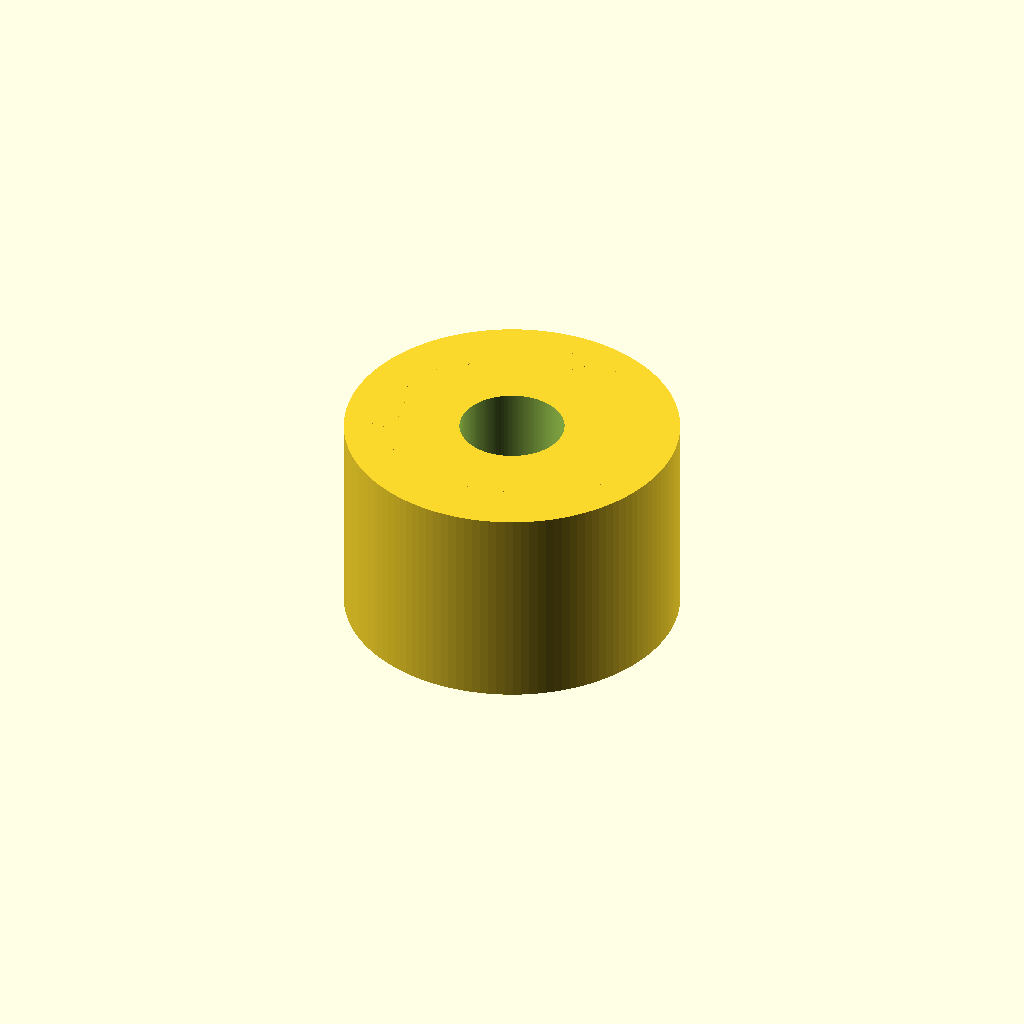
Cell 1: the model at its default parameters.
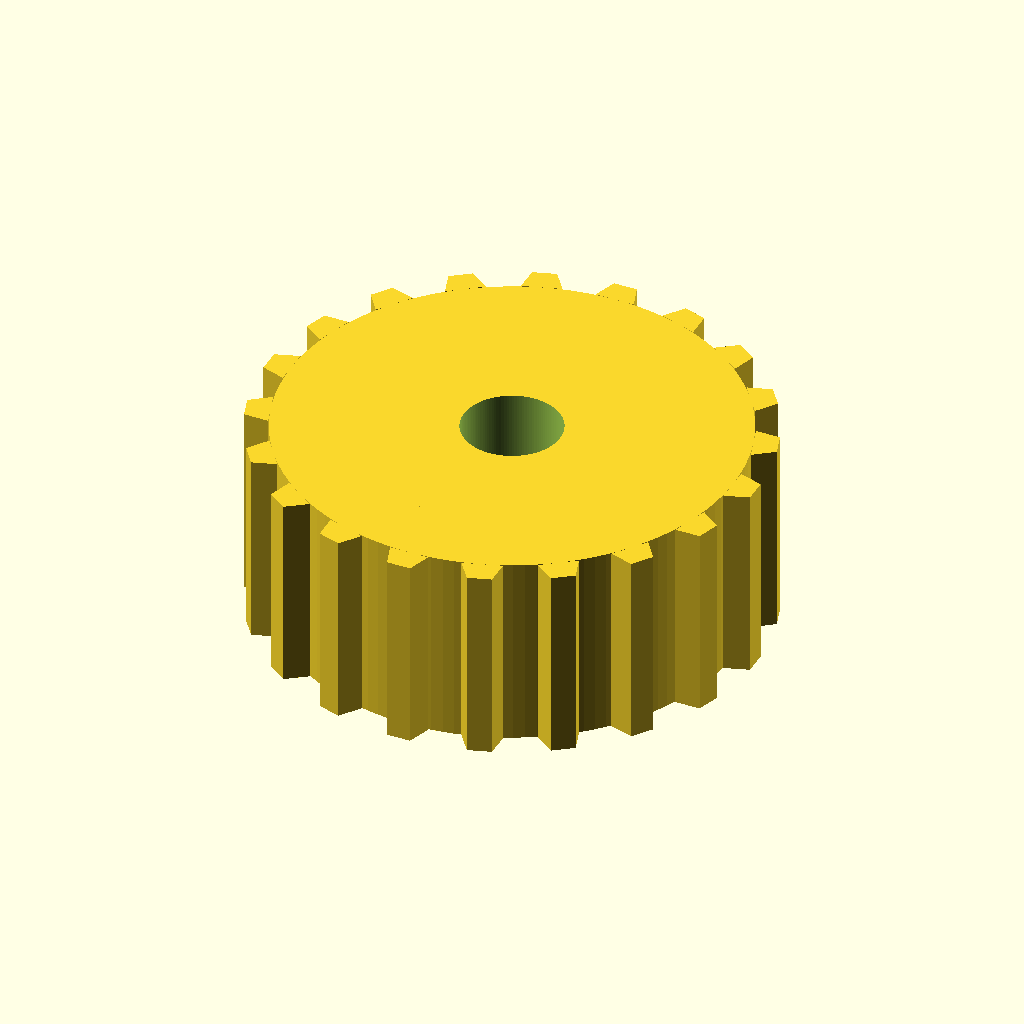
Cell 2 — pitch_d set to 24.44, the other parameters unchanged.
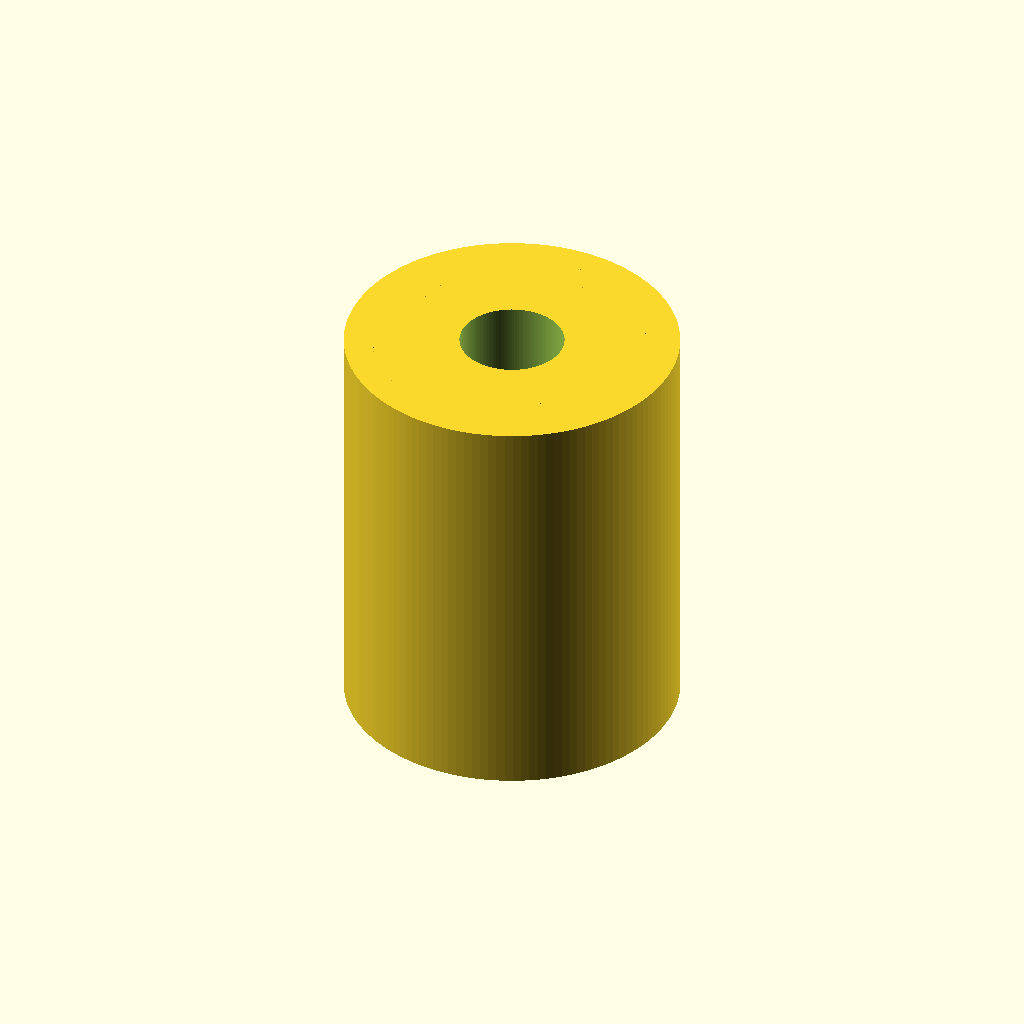
Cell 3: pulley_width = 20 (everything else at default).
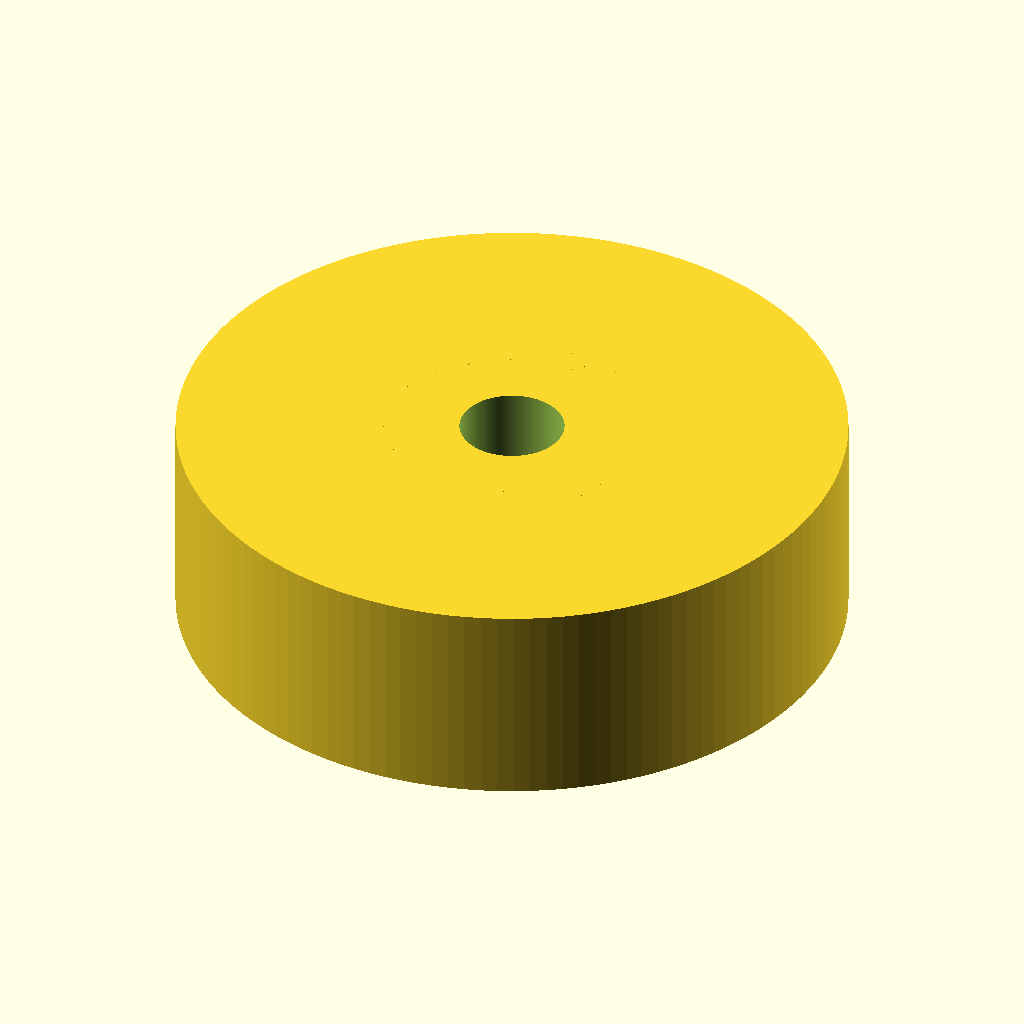
Cell 4: hub_d = 32 (everything else at default).
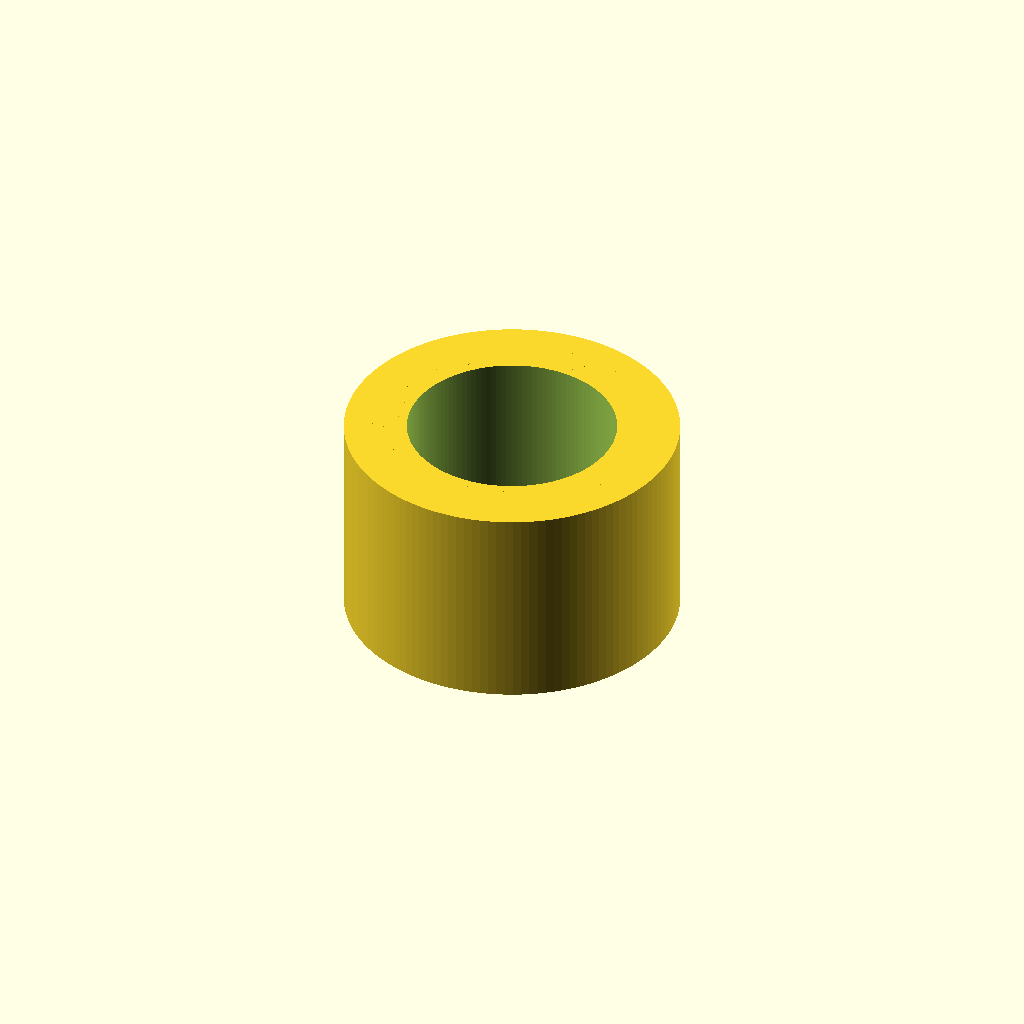
Cell 5 — bore_d set to 10, the other parameters unchanged.
All cells are drawn from one camera (rotation 55°, 0°, 25°, orthographic, colour scheme Cornfield), so only the parameter changes between them.
Source of the model, results/nopscadlib/baselines/gpt52/scad/pulley__GT2x20um_pulley.scad:
$fn=128;

teeth = 20;
pitch_d = 12.22;
pitch_r = pitch_d/2;

pulley_width = 10;
hub_d = 16;
hub_r = hub_d/2;

bore_d = 5;
bore_r = bore_d/2;

tooth_height = 1.2;
tooth_tip_width = 1.2;
tooth_root_width = 2.0;

root_r = pitch_r - tooth_height*0.55;
tip_r  = pitch_r + tooth_height*0.45;

module tooth2d(root_w, tip_w, r0, r1){
    polygon(points=[
        [-root_w/2, r0],
        [ root_w/2, r0],
        [ tip_w/2,  r1],
        [-tip_w/2,  r1]
    ]);
}

module pulley_body(){
    union(){
        cylinder(h=pulley_width, r=root_r, center=true);
        cylinder(h=pulley_width, r=hub_r, center=true);
    }
}

module teeth_ring(){
    for(i=[0:teeth-1]){
        rotate([0,0, i*360/teeth])
            linear_extrude(height=pulley_width, center=true)
                tooth2d(tooth_root_width, tooth_tip_width, root_r, tip_r);
    }
}

difference(){
    union(){
        pulley_body();
        teeth_ring();
    }
    cylinder(h=pulley_width+2, r=bore_r, center=true);
}
Customizer parameters (derived from the source; name, type, default, range or options):
teeth: number, default 20
pitch_d: number, default 12.22
pulley_width: number, default 10
hub_d: number, default 16
bore_d: number, default 5
tooth_height: number, default 1.2
tooth_tip_width: number, default 1.2
tooth_root_width: number, default 2
